Run: headless pygame with SDL's dummy video driver; simulated clock (each Clock.tick advances the game by its frame time, no real sleeping); random seed 0; keys injected as events and as key.get_pressed() state; no mouse input.
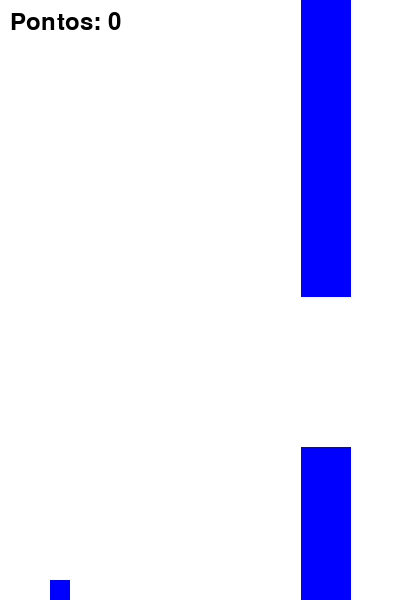
Frame 1 of 1 · flips 1–60 · no input (game ended)

The pygame program that drew these frames:


import random
import pygame

# Inicialização do pygame
pygame.init()

# Configurações da tela
largura_tela = 400
altura_tela = 600
tela = pygame.display.set_mode((largura_tela, altura_tela))
pygame.display.set_caption("Flappy Bird")

# Cores
branco = (255, 255, 255)
azul = (0, 0, 255)

# Variáveis do pássaro
bird_x = 50
bird_y = altura_tela // 2
bird_velocidade = 0
bird_gravidade = 0.5
bird_altura = 20
bird_largura = 20

# Variáveis dos obstáculos
obstaculo_x = largura_tela
obstaculo_largura = 50
obstaculo_espaco = 150
obstaculo_altura = random.randint(100, altura_tela - 100)
obstaculo_velocidade = 3

# Pontuação
pontos = 0
fonte = pygame.font.SysFont(None, 36)

# Loop principal do jogo
rodando = True
while rodando:
    for evento in pygame.event.get():
        if evento.type == pygame.QUIT:
            rodando = False
        if evento.type == pygame.KEYDOWN:
            if evento.key == pygame.K_SPACE:
                bird_velocidade = -10

    # Atualizações de posição
    bird_velocidade += bird_gravidade
    bird_y += bird_velocidade
    obstaculo_x -= obstaculo_velocidade

    # Verifica colisão com o solo
    if bird_y > altura_tela - 20:
        rodando = False

    # Verifica colisão com os obstáculos
    if obstaculo_x < bird_x < obstaculo_x + obstaculo_largura:
        if bird_y < obstaculo_altura or bird_y > obstaculo_altura + obstaculo_espaco:
            rodando = False
        else:
            pontos += 1

    # Verifica se o obstáculo passou do pássaro
    if obstaculo_x < -obstaculo_largura:
        obstaculo_x = largura_tela
        obstaculo_altura = random.randint(100, altura_tela - 100)
        pontos += 1

    # Limpa a tela
    tela.fill(branco)

    # Desenha o pássaro
    pygame.draw.rect(tela, azul, (bird_x, bird_y, bird_largura, bird_altura))

    # Desenha os obstáculos
    pygame.draw.rect(tela, azul, (obstaculo_x, 0, obstaculo_largura, obstaculo_altura))
    pygame.draw.rect(tela, azul, (obstaculo_x, obstaculo_altura + obstaculo_espaco, obstaculo_largura, altura_tela))

    # Desenha a pontuação
    texto = fonte.render(f"Pontos: {pontos}", True, (0, 0, 0))
    tela.blit(texto, (10, 10))

    # Atualiza a tela
    pygame.display.update()

# Encerra o pygame
pygame.quit()
